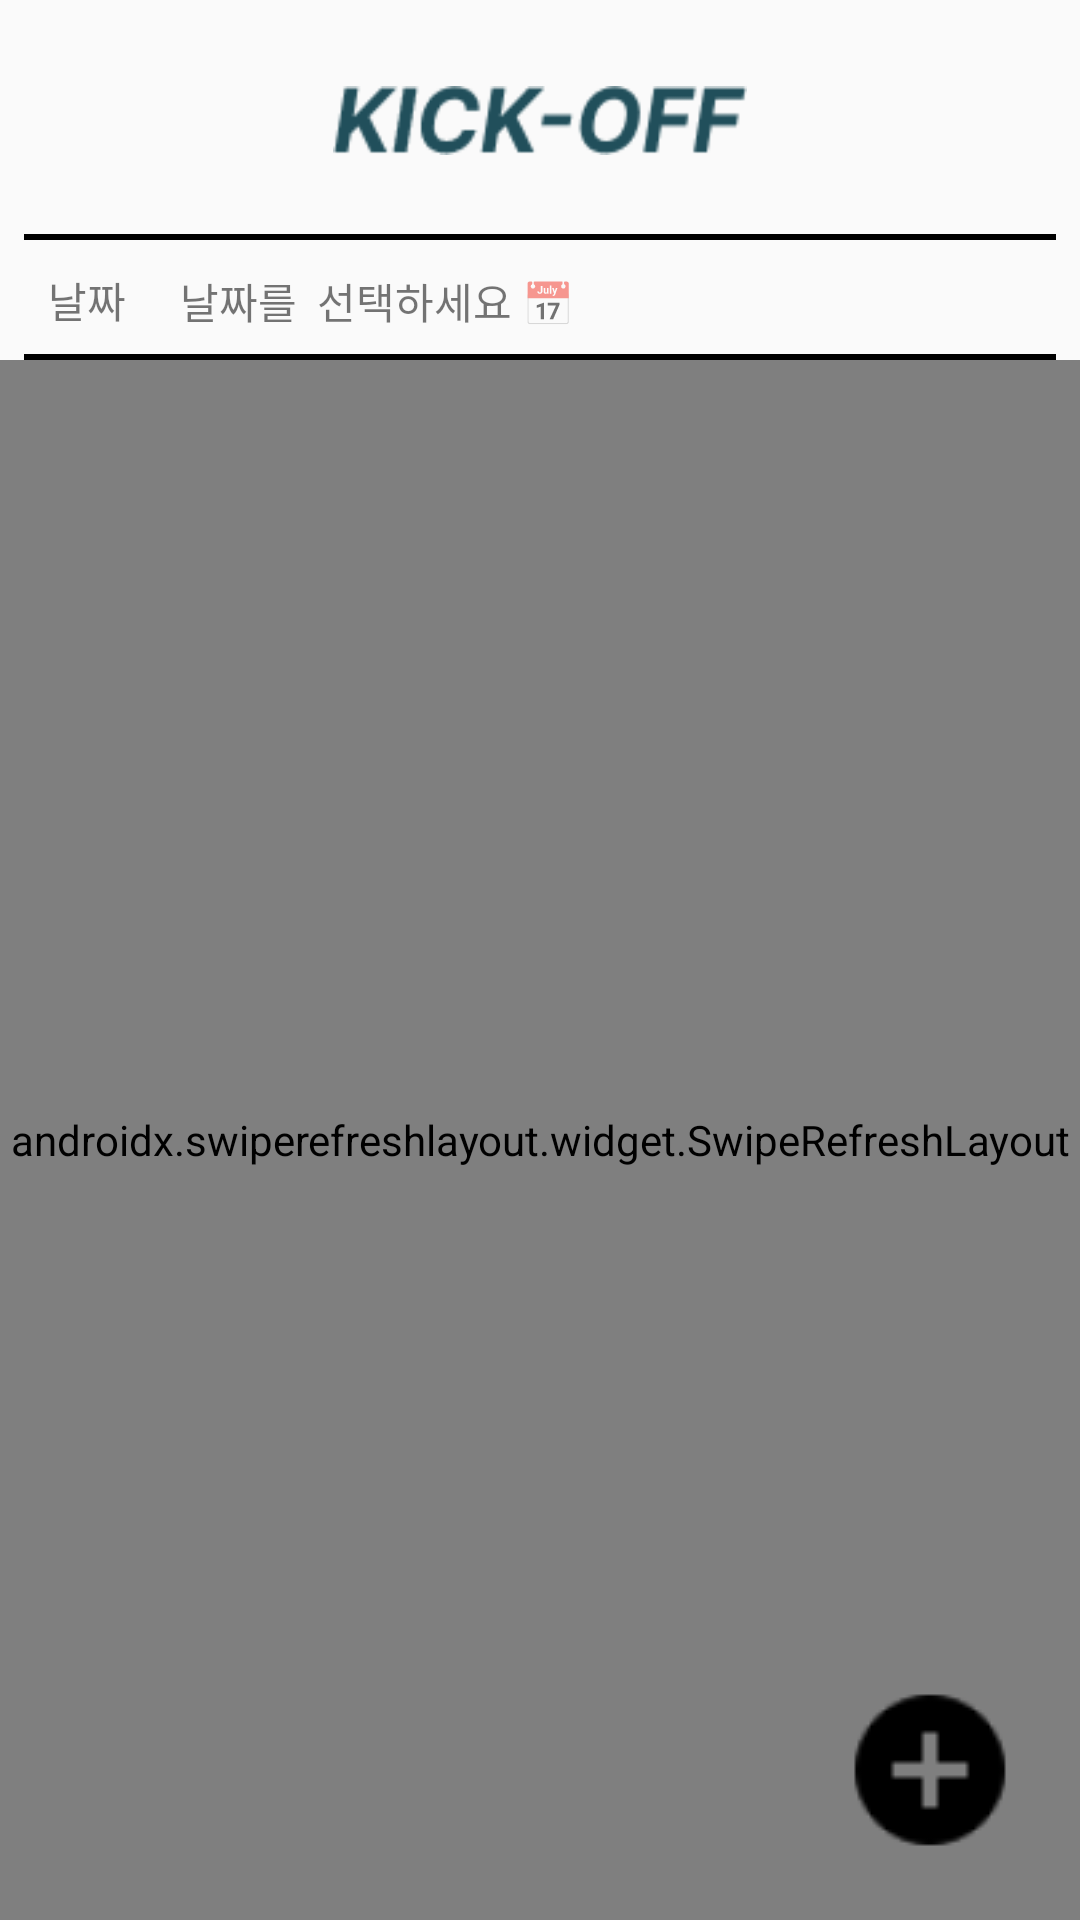

This screen was rendered from an Android layout file. Write that file and the resources it references.
<!-- AndroidManifest.xml: application theme Theme.OFFSIDE_App -->
<!-- res/layout/activity_refree_main.xml -->
<?xml version="1.0" encoding="utf-8"?>
<androidx.constraintlayout.widget.ConstraintLayout xmlns:android="http://schemas.android.com/apk/res/android"
    xmlns:app="http://schemas.android.com/apk/res-auto"
    xmlns:tools="http://schemas.android.com/tools"
    android:layout_width="match_parent"
    android:layout_height="match_parent"
    tools:context=".RefereeMainActivity">

    <androidx.constraintlayout.widget.ConstraintLayout
        android:id="@+id/constraintLayout4"
        android:layout_width="match_parent"
        android:layout_height="80dp"
        app:layout_constraintEnd_toEndOf="parent"
        app:layout_constraintStart_toStartOf="parent"
        app:layout_constraintTop_toTopOf="parent">

        <ImageView
            android:id="@+id/imageView2"
            android:layout_width="138dp"
            android:layout_height="23dp"
            android:background="@drawable/kick_off_blue"
            app:layout_constraintBottom_toBottomOf="parent"
            app:layout_constraintEnd_toEndOf="parent"
            app:layout_constraintStart_toStartOf="parent"
            app:layout_constraintTop_toTopOf="parent" />

        <View
            android:id="@+id/line"
            android:layout_width="0dp"
            android:layout_height="2dp"
            android:layout_marginStart="8dp"
            android:layout_marginEnd="8dp"
            android:background="#000000"
            app:layout_constraintBottom_toBottomOf="parent"
            app:layout_constraintEnd_toEndOf="parent"
            app:layout_constraintStart_toStartOf="parent" />

        <ImageView
            android:id="@+id/reservedGroundBtn"
            android:layout_width="40dp"
            android:layout_height="48dp"
            app:layout_constraintBottom_toBottomOf="parent"
            app:layout_constraintEnd_toEndOf="parent"
            app:layout_constraintHorizontal_bias="0.85"
            app:layout_constraintStart_toEndOf="@+id/imageView2"
            app:layout_constraintTop_toTopOf="parent"
            app:layout_constraintVertical_bias="0.483"
            app:srcCompat="@drawable/menu" />

    </androidx.constraintlayout.widget.ConstraintLayout>

    <androidx.swiperefreshlayout.widget.SwipeRefreshLayout
        android:id="@+id/swipe"
        android:layout_width="0dp"
        android:layout_height="0dp"
        app:layout_constraintBottom_toBottomOf="parent"
        app:layout_constraintLeft_toLeftOf="parent"
        app:layout_constraintRight_toRightOf="parent"
        app:layout_constraintTop_toBottomOf="@+id/constraintLayout7">

        <androidx.recyclerview.widget.RecyclerView
            android:id="@+id/recyclerView"
            android:layout_width="match_parent"
            android:layout_height="match_parent"
            app:layout_constraintBottom_toBottomOf="parent"
            app:layout_constraintEnd_toEndOf="parent"
            app:layout_constraintStart_toStartOf="parent"
            app:layout_constraintTop_toTopOf="parent" />
    </androidx.swiperefreshlayout.widget.SwipeRefreshLayout>

    <ImageButton
        android:id="@+id/addRefereeButton"
        android:layout_width="wrap_content"
        android:layout_height="wrap_content"
        android:layout_marginEnd="20dp"
        android:layout_marginBottom="20dp"
        android:background="@android:color/transparent"
        app:layout_constraintBottom_toBottomOf="parent"
        app:layout_constraintEnd_toEndOf="parent"
        app:srcCompat="@drawable/plus" />

    <androidx.constraintlayout.widget.ConstraintLayout
        android:id="@+id/constraintLayout7"
        android:layout_width="0dp"
        android:layout_height="40dp"
        app:layout_constraintEnd_toEndOf="parent"
        app:layout_constraintStart_toStartOf="parent"
        app:layout_constraintTop_toBottomOf="@+id/constraintLayout4">

        <View
            android:id="@+id/line2"
            android:layout_width="0dp"
            android:layout_height="2dp"
            android:layout_marginStart="8dp"
            android:layout_marginEnd="8dp"
            android:background="#000000"
            app:layout_constraintBottom_toBottomOf="parent"
            app:layout_constraintEnd_toEndOf="parent"
            app:layout_constraintStart_toStartOf="parent" />

        <TextView
            android:id="@+id/textView12"
            android:layout_width="wrap_content"
            android:layout_height="wrap_content"
            android:layout_marginStart="16dp"
            android:text="날짜"
            app:layout_constraintBottom_toBottomOf="parent"
            app:layout_constraintStart_toStartOf="parent"
            app:layout_constraintTop_toTopOf="parent" />

        <TextView
            android:id="@+id/dateText"
            android:layout_width="wrap_content"
            android:layout_height="wrap_content"
            android:layout_marginStart="18dp"
            android:text="날짜를  선택하세요 📅"
            app:layout_constraintBottom_toBottomOf="parent"
            app:layout_constraintStart_toEndOf="@+id/textView12"
            app:layout_constraintTop_toTopOf="parent" />
    </androidx.constraintlayout.widget.ConstraintLayout>

</androidx.constraintlayout.widget.ConstraintLayout>
<!-- resources referenced by this layout -->
<resources>
  <!-- drawable kick_off_blue: png bitmap (drawable, 2240 bytes) -->
  <!-- drawable plus: png bitmap (drawable, 1219 bytes) -->
  <style name="Theme.OFFSIDE_App" parent="Base.Theme.OFFSIDE_App" />
  <style name="Base.Theme.OFFSIDE_App" parent="Theme.AppCompat.DayNight.NoActionBar">
          
          
      </style>
</resources>
